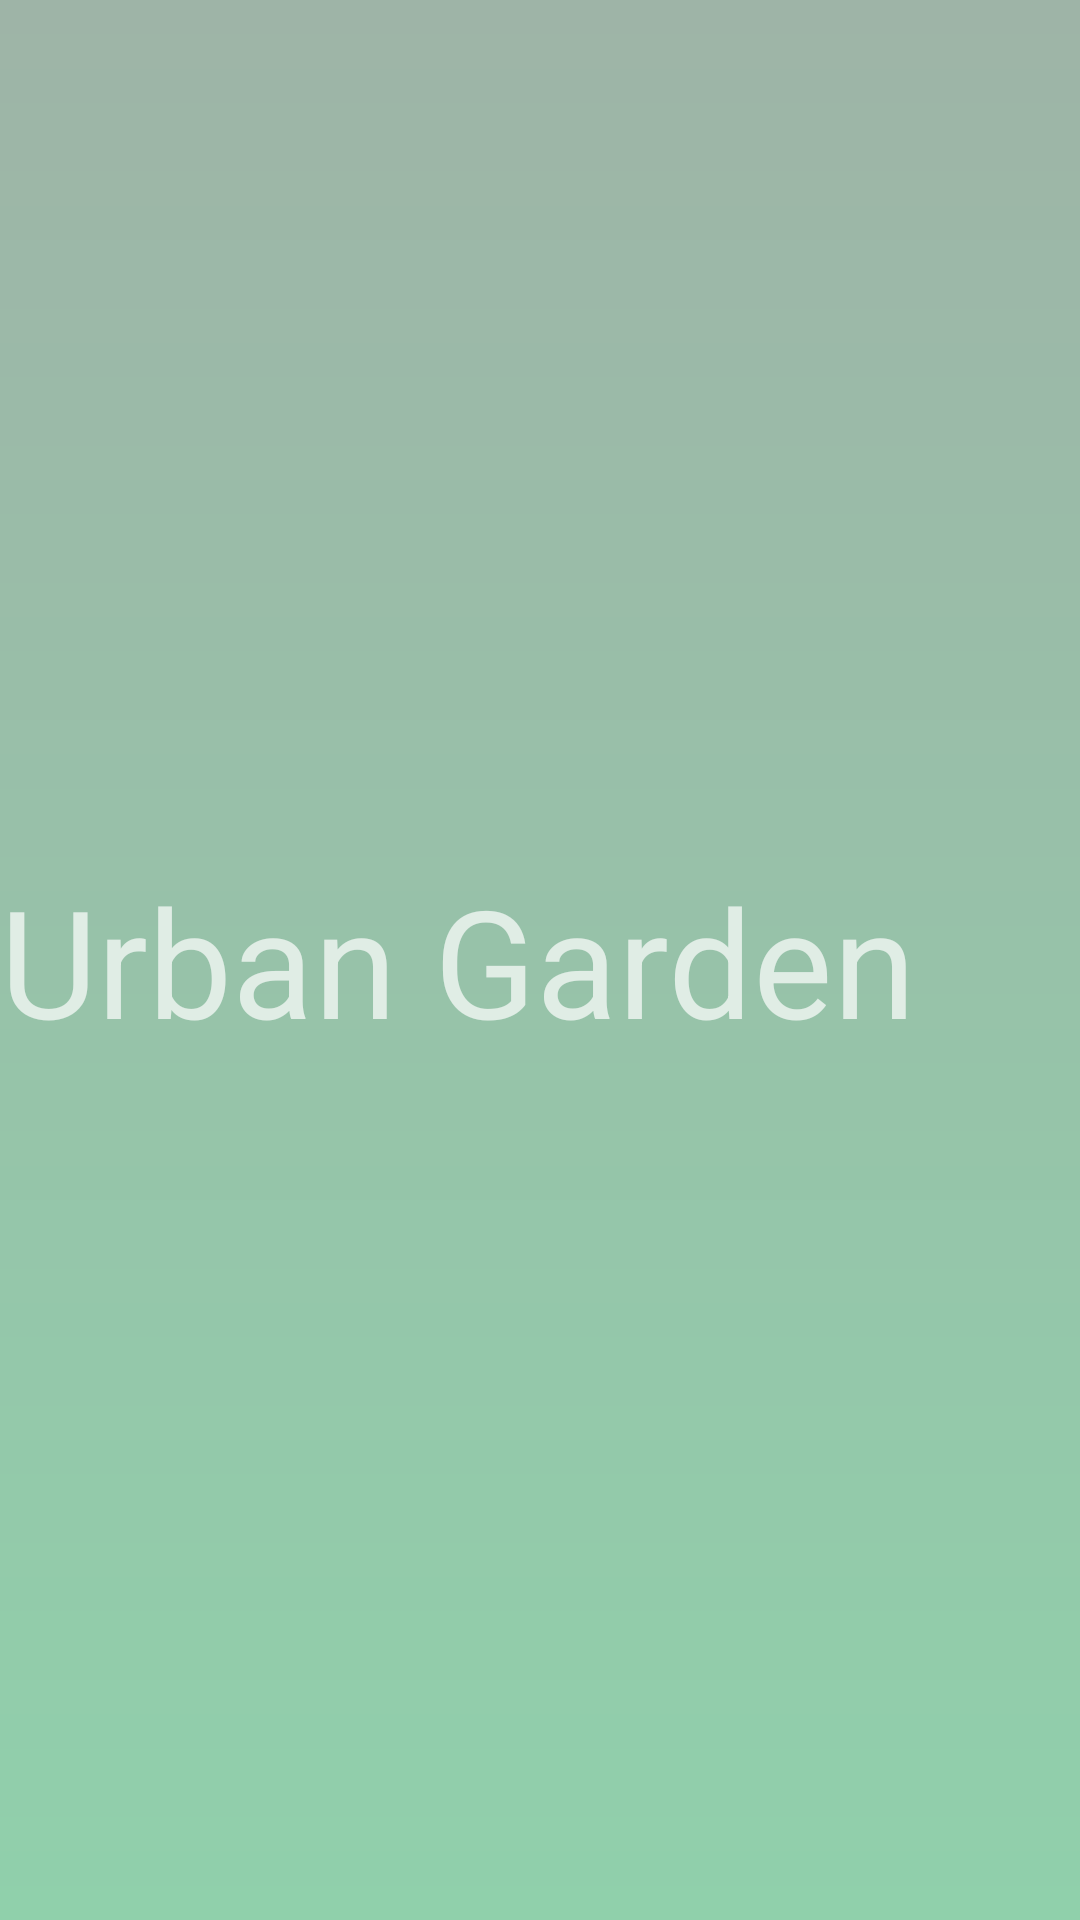

Layout XML and referenced resources for this Android screen:
<!-- AndroidManifest.xml: activity theme SplashTheme -->
<!-- res/layout/activity_splash.xml -->
<?xml version="1.0" encoding="utf-8"?>
<RelativeLayout xmlns:android="http://schemas.android.com/apk/res/android"
    xmlns:app="http://schemas.android.com/apk/res-auto"
    xmlns:tools="http://schemas.android.com/tools"
    android:layout_width="match_parent"
    android:layout_height="match_parent"
    android:background="@drawable/background_gradient"
    android:orientation="vertical"
    tools:context="com.example.android.urbangarden.SplashActivity">

    <TextView
        android:id="@+id/splash_textview"
        android:layout_width="wrap_content"
        android:layout_height="wrap_content"
        android:layout_centerVertical="true"
        android:text="Urban Garden"
        android:textSize="50sp" />

</RelativeLayout>
<!-- resources referenced by this layout -->
<resources>
  <!-- drawable background_gradient (drawable) -->
  <?xml version="1.0" encoding="utf-8"?>
  <shape xmlns:android="http://schemas.android.com/apk/res/android"
      android:shape="rectangle">
  
      <gradient
          android:startColor="#9eb4a7"
          android:endColor="#90d0ab"
          android:angle="270"
          android:type="linear"/>
  
  
  
  </shape>
  <style name="SplashTheme" parent="Theme.AppCompat.NoActionBar">
          <item name="android:windowBackground">@drawable/splash_screen</item>
      </style>
  <!-- drawable splash_screen (drawable) -->
  <?xml version="1.0" encoding="utf-8"?>
  <layer-list xmlns:android="http://schemas.android.com/apk/res/android">
  
  
  
      <item>
  
          <bitmap
              android:gravity="center"
              android:src="@drawable/fullleaves"/>
      </item>
  
  </layer-list>
  <!-- drawable fullleaves: png bitmap (drawable, 68055 bytes) -->
</resources>
